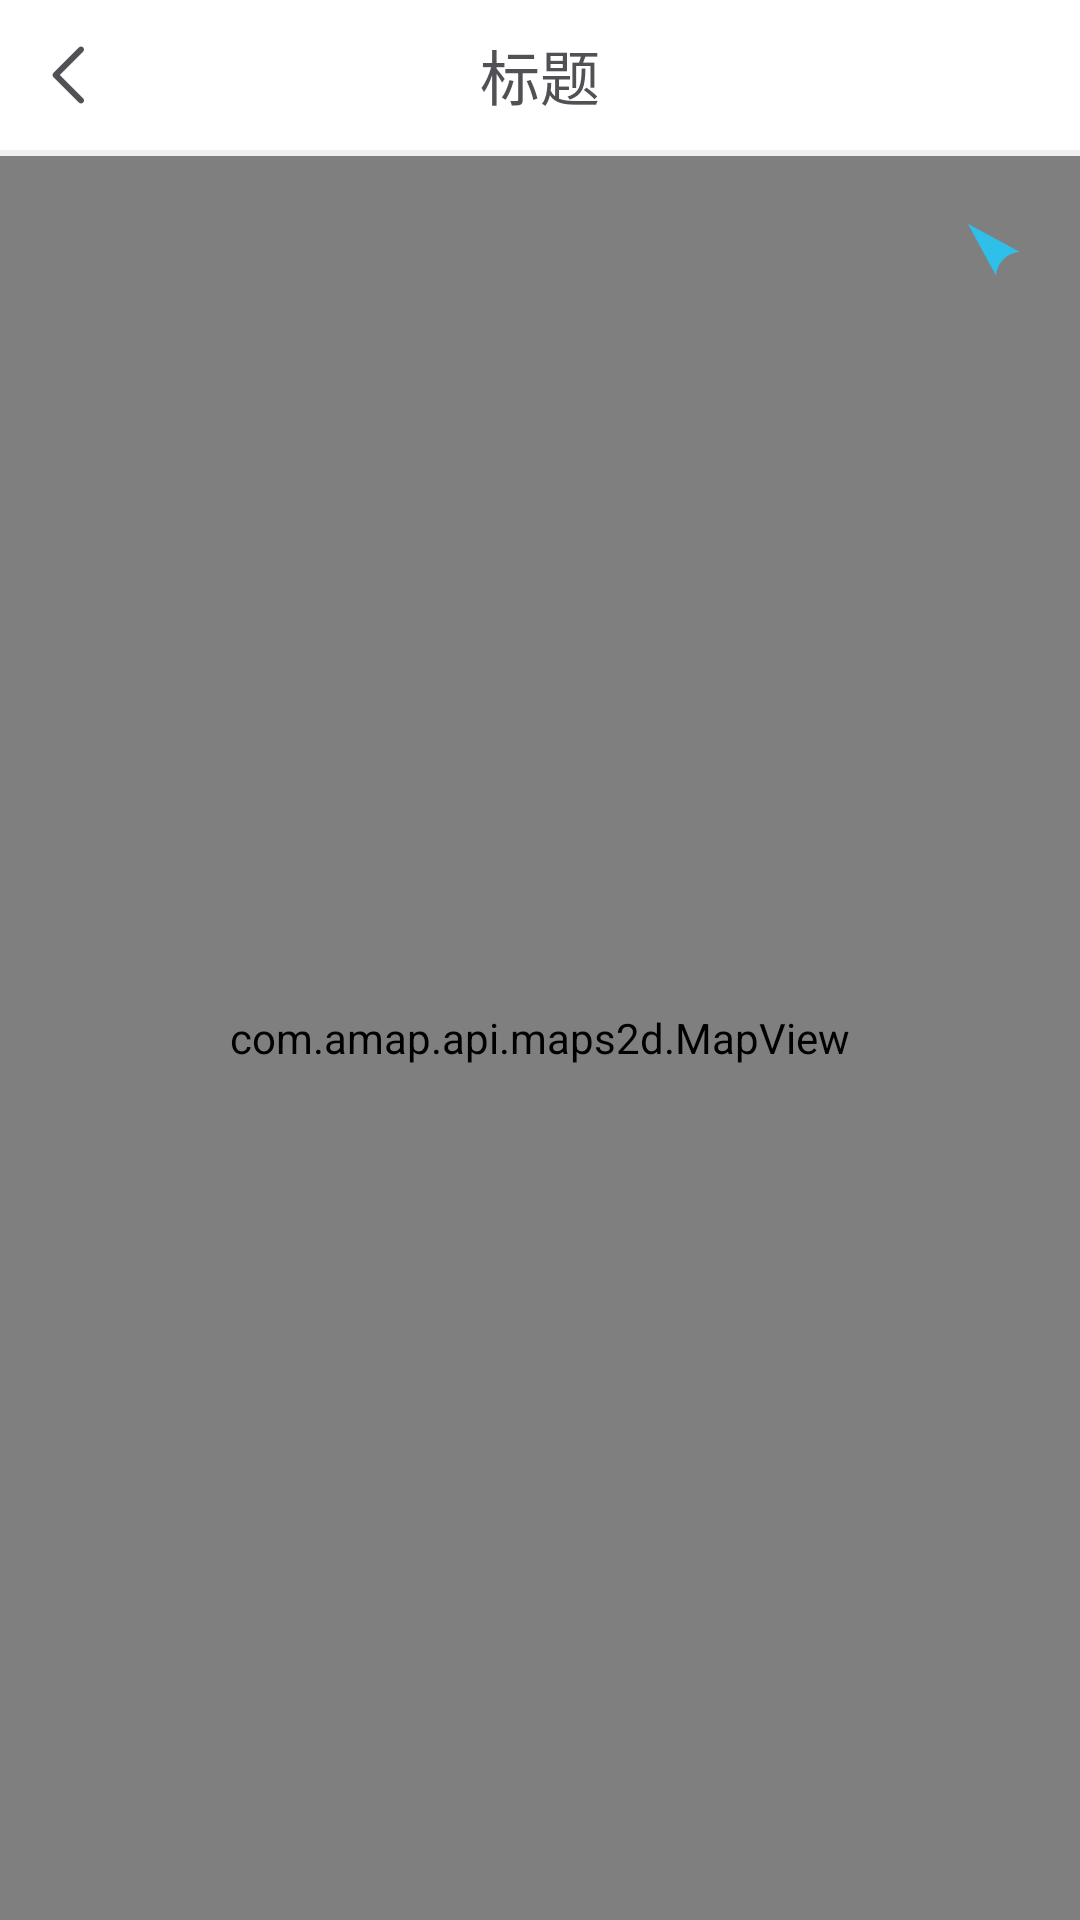

Produce the Android XML layout that renders to this screen, including the resource entries it uses.
<!-- AndroidManifest.xml: application theme AppTheme -->
<!-- res/layout/activity_bikeonmap.xml -->
<?xml version="1.0" encoding="utf-8"?>
<LinearLayout xmlns:android="http://schemas.android.com/apk/res/android"
    xmlns:app="http://schemas.android.com/apk/res-auto"
    style="@style/actstyle">

    <include layout="@layout/toolbar"/>

    <RelativeLayout
        android:layout_width="match_parent"
        android:layout_height="match_parent">

        <com.amap.api.maps2d.MapView
            android:id="@+id/map"
            android:layout_width="match_parent"
            android:layout_height="match_parent" />

        <ImageView
            android:id="@+id/ivRecovery"
            android:layout_width="wrap_content"
            android:layout_height="wrap_content"
            android:layout_alignParentRight="true"
            android:layout_marginRight="@dimen/margin_x"
            android:layout_marginTop="@dimen/margin_x"
            android:src="@drawable/recovery" />

    </RelativeLayout>

</LinearLayout>
<!-- res/layout/toolbar.xml (included above) -->
<?xml version="1.0" encoding="utf-8"?>
<LinearLayout xmlns:android="http://schemas.android.com/apk/res/android"
    android:orientation="vertical"
    android:layout_width="match_parent"
    android:layout_height="wrap_content">

    <RelativeLayout
        android:layout_width="match_parent"
        android:layout_height="50dp">

        <LinearLayout
            android:id="@+id/loLeft"
            android:orientation="horizontal"
            android:layout_width="50dp"
            android:layout_height="50dp"/>

        <LinearLayout
            android:id="@+id/loRight"
            android:layout_alignParentRight="true"
            android:orientation="horizontal"
            android:layout_width="50dp"
            android:layout_height="50dp"/>

        <ImageView
            android:id="@+id/ivLeft"
            android:layout_width="wrap_content"
            android:layout_height="match_parent"
            android:layout_marginLeft="@dimen/margin_x"
            android:src="@drawable/ic_back"
            android:visibility="visible"/>
        <TextView
            android:id="@+id/tv_center"
            android:layout_width="wrap_content"
            android:layout_height="match_parent"
            android:layout_marginLeft="@dimen/margin_x"
            android:drawableLeft="@drawable/burger_menu"
            android:text="个人中心"
            android:gravity="center_vertical"
            android:textColor="@android:color/black"
            android:layout_marginTop="5dp"
            android:visibility="gone"/>

        <TextView
            android:id="@+id/tvTitle"
            android:layout_width="wrap_content"
            android:layout_height="wrap_content"
            android:layout_centerInParent="true"
            android:text="标题"
            android:textColor="@color/FontBlack"
            android:textSize="@dimen/FontTitle" />

        <ImageView
            android:id="@+id/ivRight"
            android:layout_width="wrap_content"
            android:layout_height="match_parent"
            android:layout_alignParentRight="true"
            android:layout_marginRight="@dimen/margin_x"
            android:src="@drawable/ic_lscanning"
            android:visibility="gone" />

        <TextView
            android:id="@+id/tvRight"
            android:layout_width="wrap_content"
            android:layout_height="wrap_content"
            android:layout_alignParentRight="true"
            android:layout_marginRight="@dimen/margin_x"
            android:textColor="@color/FontBlue"
            android:layout_centerVertical="true"
            android:textSize="@dimen/FontTitle"
            android:visibility="gone" />
    </RelativeLayout>

    <View
        android:background="@color/FillGray"
        android:layout_width="match_parent"
        android:layout_height="2dp"/>
</LinearLayout>
<!-- resources referenced by this layout -->
<resources>
  <color name="FillGray">#F0F0F0</color>
  <color name="FontBlack">#4F5154</color>
  <color name="FontBlue">#10AEFF</color>
  <dimen name="FontTitle">20sp</dimen>
  <dimen name="margin_x">10dp</dimen>
  <!-- drawable burger_menu: png bitmap (drawable-hdpi, 326 bytes) -->
  <!-- drawable ic_back: png bitmap (drawable-hdpi, 432 bytes) -->
  <!-- drawable ic_lscanning: png bitmap (drawable-hdpi, 668 bytes) -->
  <!-- drawable recovery: png bitmap (drawable-hdpi, 866 bytes) -->
  <style name="actstyle">
          <item name="android:background">#fff</item>
          <item name="android:orientation">vertical</item>
          <item name="android:layout_width">match_parent</item>
          <item name="android:layout_height">match_parent</item>
      </style>
  <style name="AppTheme" parent="Theme.AppCompat.Light.NoActionBar">
          
      </style>
</resources>
